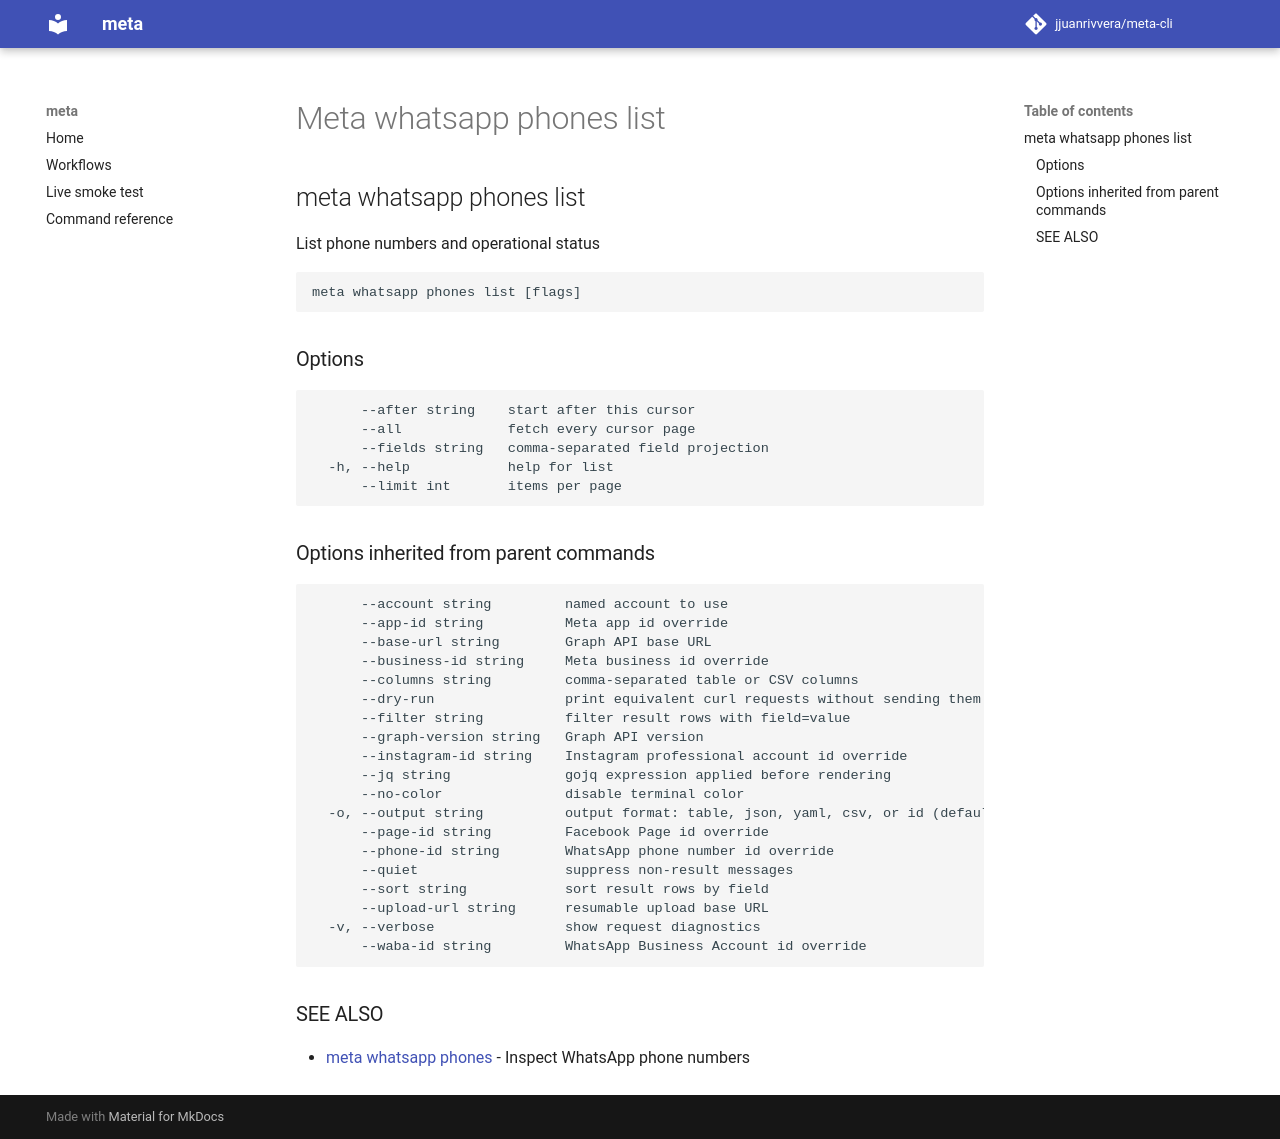

repository: jjuanrivvera/meta-cli · page: commands/meta_whatsapp_phones_list/index.html · generator: mkdocs

## meta whatsapp phones list

List phone numbers and operational status

```
meta whatsapp phones list [flags]
```

### Options

```
      --after string    start after this cursor
      --all             fetch every cursor page
      --fields string   comma-separated field projection
  -h, --help            help for list
      --limit int       items per page
```

### Options inherited from parent commands

```
      --account string         named account to use
      --app-id string          Meta app id override
      --base-url string        Graph API base URL
      --business-id string     Meta business id override
      --columns string         comma-separated table or CSV columns
      --dry-run                print equivalent curl requests without sending them
      --filter string          filter result rows with field=value
      --graph-version string   Graph API version
      --instagram-id string    Instagram professional account id override
      --jq string              gojq expression applied before rendering
      --no-color               disable terminal color
  -o, --output string          output format: table, json, yaml, csv, or id (default "table")
      --page-id string         Facebook Page id override
      --phone-id string        WhatsApp phone number id override
      --quiet                  suppress non-result messages
      --sort string            sort result rows by field
      --upload-url string      resumable upload base URL
  -v, --verbose                show request diagnostics
      --waba-id string         WhatsApp Business Account id override
```

### SEE ALSO

* [meta whatsapp phones](meta_whatsapp_phones.md)	 - Inspect WhatsApp phone numbers
